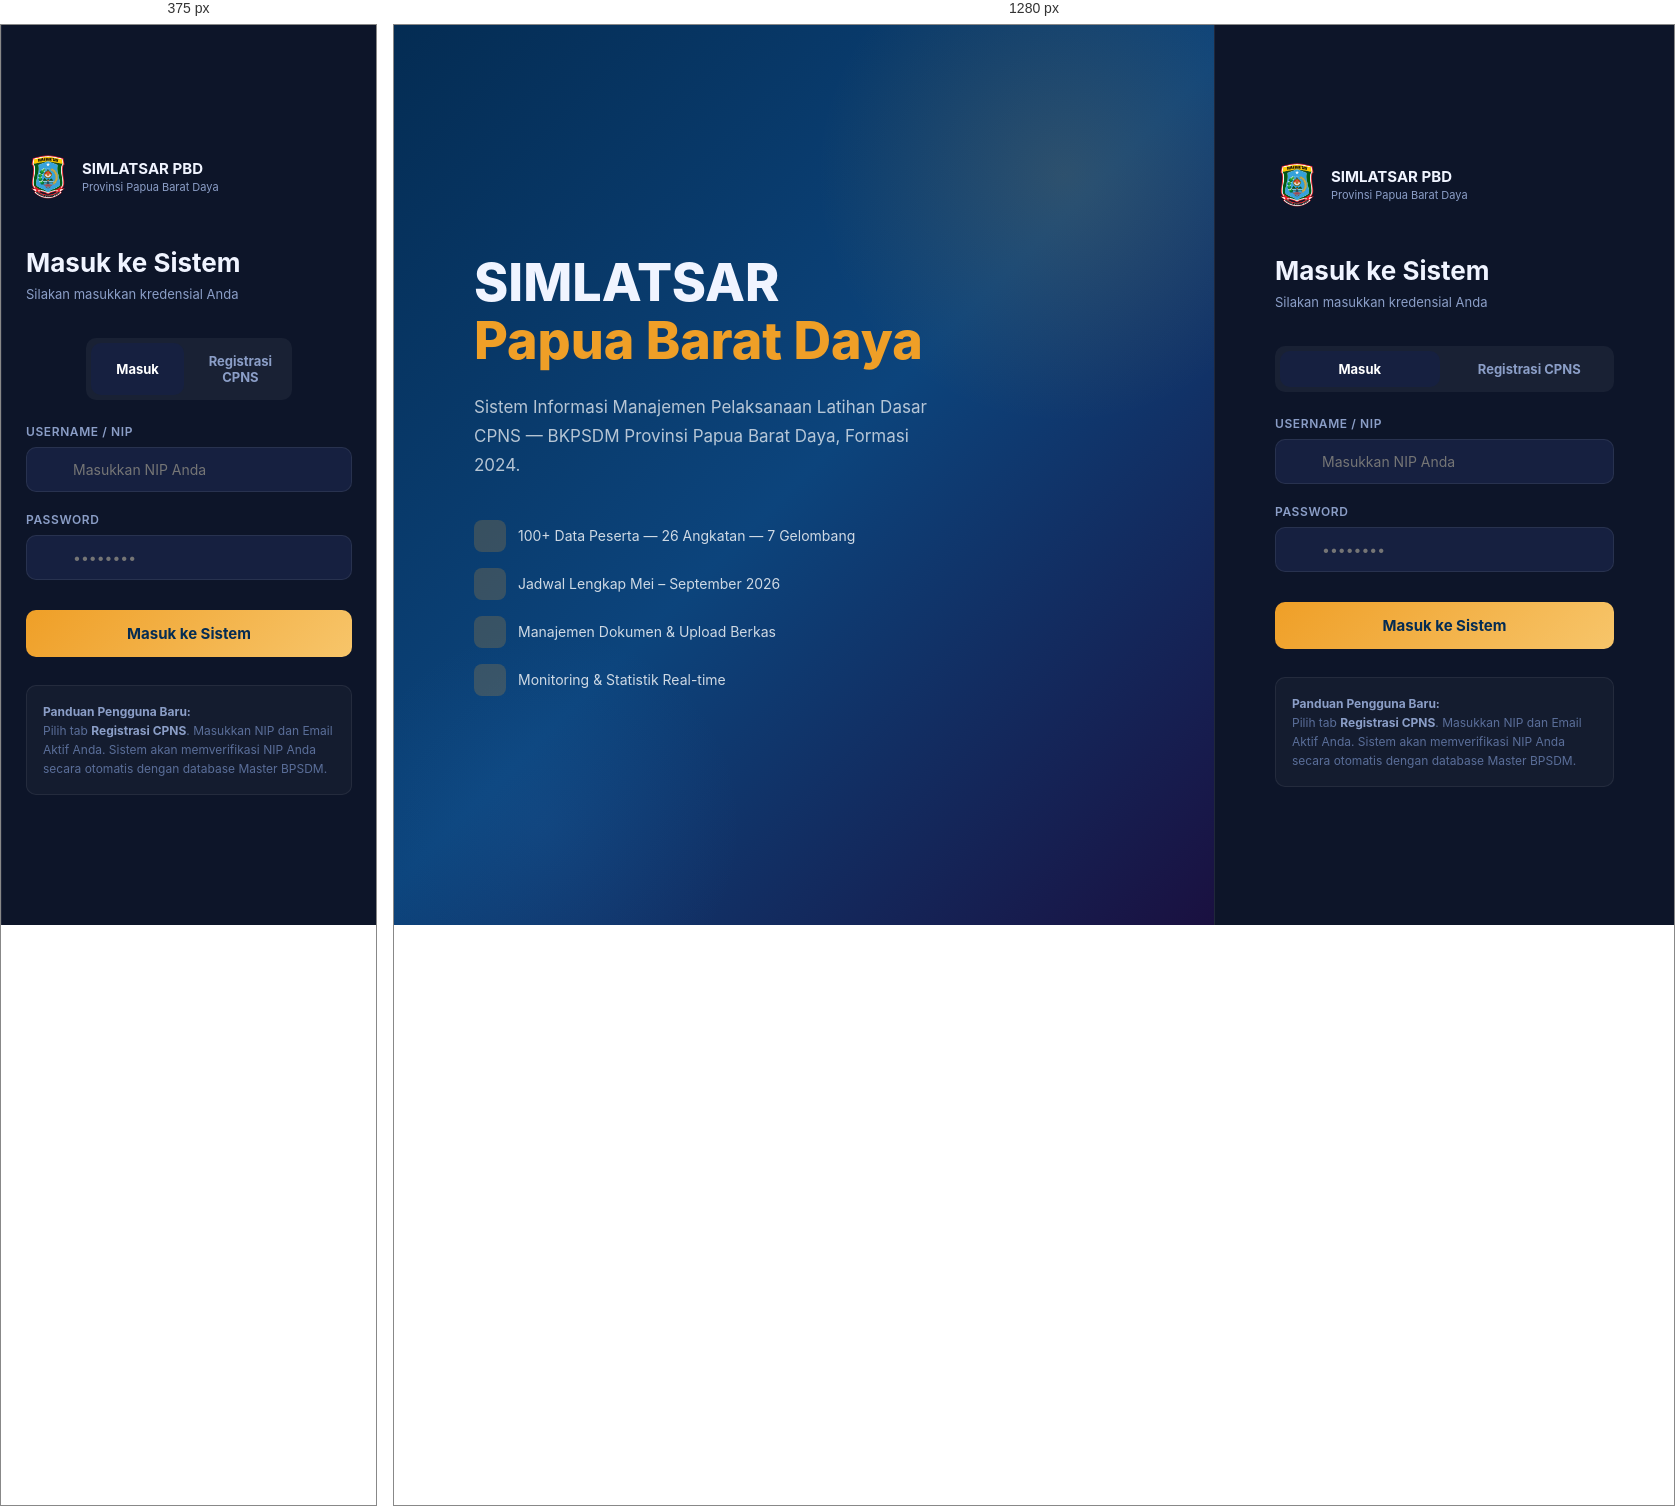
Rendered at 375 px and 1280 px, left to right.

<!-- file: login.html -->
<!DOCTYPE html>
<html lang="id">
<head>
<meta charset="UTF-8">
<meta name="viewport" content="width=device-width,initial-scale=1.0">
<title>Login — SIMLATSAR CPNS Papua Barat Daya</title>
<link rel="stylesheet" href="https://cdn.jsdelivr.net/npm/@tabler/icons-webfont@3.8.0/dist/tabler-icons.min.css">
<style>
@import url('https://fonts.googleapis.com/css2?family=Inter:wght@400;500;600;700;800&display=swap');
*{box-sizing:border-box;margin:0;padding:0}
body{font-family:'Inter',sans-serif;background:#0A0F1E;color:#F0F4FF;height:100vh;display:flex;overflow:hidden}
.left{flex:1;background:linear-gradient(135deg,#042C53 0%,#0C447C 50%,#1a1040 100%);display:flex;flex-direction:column;justify-content:center;padding:80px;position:relative;overflow:hidden}
.left::before{content:'';position:absolute;width:500px;height:500px;border-radius:50%;background:radial-gradient(circle,rgba(239,159,39,0.15),transparent 70%);top:-100px;right:-100px}
.left::after{content:'';position:absolute;width:400px;height:400px;border-radius:50%;background:radial-gradient(circle,rgba(55,138,221,0.1),transparent 70%);bottom:-100px;left:-50px}
.left-content{position:relative;z-index:1}
.left h1{font-size:52px;font-weight:800;line-height:1.1;margin-bottom:24px}
.left h1 span{color:#EF9F27}
.left p{font-size:17px;color:rgba(255,255,255,0.7);line-height:1.7;max-width:460px;margin-bottom:40px}
.features{display:flex;flex-direction:column;gap:16px}
.feat{display:flex;align-items:center;gap:12px;font-size:14px;color:rgba(255,255,255,0.8)}
.feat i{width:32px;height:32px;background:rgba(239,159,39,0.2);border-radius:8px;display:flex;align-items:center;justify-content:center;color:#EF9F27;font-size:16px;flex-shrink:0}
.right{width:460px;background:#0D1529;display:flex;flex-direction:column;justify-content:center;padding:60px;border-left:1px solid rgba(255,255,255,0.08)}
.brand{display:flex;align-items:center;gap:12px;margin-bottom:48px}
.brand-icon{width:44px;height:44px;background:linear-gradient(135deg,#0C447C,#EF9F27);border-radius:12px;display:flex;align-items:center;justify-content:center;font-size:22px}
.brand-name{font-size:15px;font-weight:700}
.brand-sub{font-size:11px;color:#8B9EC7;margin-top:2px}
.form-title{font-size:26px;font-weight:700;margin-bottom:8px}
.form-sub{font-size:13px;color:#8B9EC7;margin-bottom:36px}
.form-group{margin-bottom:20px}
.form-group label{display:block;font-size:12px;font-weight:600;color:#8B9EC7;margin-bottom:8px;text-transform:uppercase;letter-spacing:0.05em}
.input-wrap{position:relative}
.input-wrap i{position:absolute;left:14px;top:50%;transform:translateY(-50%);color:#5A6E99;font-size:18px}
.input-wrap input{width:100%;background:#162040;border:1px solid rgba(255,255,255,0.08);border-radius:10px;color:#F0F4FF;font-family:'Inter',sans-serif;font-size:14px;padding:13px 14px 13px 46px;outline:none;transition:border-color .2s}
.input-wrap input:focus{border-color:#EF9F27;background:#1a2a50}
.btn-login{width:100%;background:linear-gradient(135deg,#EF9F27,#F7C56A);color:#042C53;border:none;border-radius:10px;font-family:'Inter',sans-serif;font-size:15px;font-weight:700;padding:14px;cursor:pointer;transition:.2s;margin-top:10px}
.btn-login:hover{transform:translateY(-2px);box-shadow:0 8px 24px rgba(239,159,39,0.3)}
.btn-login:disabled{opacity:0.6;transform:none;cursor:not-allowed}
.error-box{background:rgba(226,75,74,0.1);border:1px solid rgba(226,75,74,0.25);border-radius:10px;padding:12px 16px;font-size:13px;color:#FF8080;margin-bottom:20px;display:none;align-items:center;gap:8px}
.hint{margin-top:28px;padding:16px;background:rgba(255,255,255,0.03);border:1px solid rgba(255,255,255,0.07);border-radius:10px}
.hint p{font-size:12px;color:#5A6E99;line-height:1.6}
.hint strong{color:#8B9EC7}
@media(max-width:900px){.left{display:none}.right{width:100%;padding:40px 24px;align-items:center}.right form{width:100%;max-width:400px}.brand,.form-title,.form-sub,.hint,.error-box{width:100%;max-width:400px;margin-left:auto;margin-right:auto}}
</style>
</head>
<body>
<div class="left">
  <div class="left-content">
    <h1>SIMLATSAR<br><span>Papua Barat Daya</span></h1>
    <p>Sistem Informasi Manajemen Pelaksanaan Latihan Dasar CPNS — BKPSDM Provinsi Papua Barat Daya, Formasi 2024.</p>
    <div class="features">
      <div class="feat"><i class="ti ti-users"></i>100+ Data Peserta — 26 Angkatan — 7 Gelombang</div>
      <div class="feat"><i class="ti ti-calendar"></i>Jadwal Lengkap Mei – September 2026</div>
      <div class="feat"><i class="ti ti-files"></i>Manajemen Dokumen & Upload Berkas</div>
      <div class="feat"><i class="ti ti-chart-bar"></i>Monitoring & Statistik Real-time</div>
    </div>
  </div>
</div>

<div class="right">
  <div class="brand">
    <div class="brand-icon" style="background: none;"><img src="/assets/img/logo-pbd.png" alt="Logo Papua Barat Daya" style="width: 100%; height: 100%; object-fit: contain;"></div>
    <div>
      <div class="brand-name">SIMLATSAR PBD</div>
      <div class="brand-sub">Provinsi Papua Barat Daya</div>
    </div>
  </div>

  <div class="form-title" id="form-title-text">Masuk ke Sistem</div>
  <div class="form-sub" id="form-sub-text">Silakan masukkan kredensial Anda</div>

  <div style="display: flex; gap: 10px; margin-bottom: 24px; background: rgba(255,255,255,0.05); padding: 5px; border-radius: 10px;">
      <button id="tab-login" class="btn-login" style="margin: 0; padding: 10px; flex: 1; font-size: 13px; background: #162040; color: #fff; box-shadow: none;" onclick="switchTab('login')">Masuk</button>
      <button id="tab-register" class="btn-login" style="margin: 0; padding: 10px; flex: 1; font-size: 13px; background: transparent; color: #8B9EC7; box-shadow: none;" onclick="switchTab('register')">Registrasi CPNS</button>
  </div>

  <div class="error-box" id="err"><i class="ti ti-alert-circle"></i><span id="err-msg"></span></div>

  <form id="form">
    <div class="form-group">
      <label>Username / NIP</label>
      <div class="input-wrap">
        <i class="ti ti-user"></i>
        <input type="text" id="username" placeholder="Masukkan NIP Anda" autocomplete="username" required>
      </div>
    </div>
    
    <div class="form-group" id="group-email" style="display: none;">
      <label>Email Aktif</label>
      <div class="input-wrap">
        <i class="ti ti-mail"></i>
        <input type="email" id="email" placeholder="email@contoh.com">
      </div>
    </div>

    <div class="form-group">
      <label>Password</label>
      <div class="input-wrap">
        <i class="ti ti-lock"></i>
        <input type="password" id="password" placeholder="••••••••" autocomplete="current-password" required>
      </div>
    </div>
    <button type="submit" class="btn-login" id="btn">Masuk ke Sistem</button>
  </form>

  <div class="hint">
    <p><strong>Panduan Pengguna Baru:</strong><br>
    Pilih tab <strong>Registrasi CPNS</strong>. Masukkan NIP dan Email Aktif Anda. Sistem akan memverifikasi NIP Anda secara otomatis dengan database Master BPSDM.</p>
  </div>
</div>

<script>
  if (localStorage.getItem('token')) {
    window.location.href = 'simlatsar_papua_barat_daya.html';
  }

  let mode = 'login';

  function switchTab(newMode) {
      mode = newMode;
      const tLogin = document.getElementById('tab-login');
      const tReg = document.getElementById('tab-register');
      const gEmail = document.getElementById('group-email');
      const emailInp = document.getElementById('email');
      const title = document.getElementById('form-title-text');
      const sub = document.getElementById('form-sub-text');
      const btn = document.getElementById('btn');
      
      document.getElementById('err').style.display = 'none';

      if (mode === 'login') {
          tLogin.style.background = '#162040'; tLogin.style.color = '#fff';
          tReg.style.background = 'transparent'; tReg.style.color = '#8B9EC7';
          gEmail.style.display = 'none';
          emailInp.removeAttribute('required');
          title.innerText = 'Masuk ke Sistem';
          sub.innerText = 'Gunakan NIP dan password yang telah Anda buat';
          btn.innerText = 'Masuk ke Sistem';
      } else {
          tReg.style.background = '#162040'; tReg.style.color = '#fff';
          tLogin.style.background = 'transparent'; tLogin.style.color = '#8B9EC7';
          gEmail.style.display = 'block';
          emailInp.setAttribute('required', 'true');
          title.innerText = 'Registrasi Akun CPNS';
          sub.innerText = 'Daftarkan NIP Anda (Nama akan sinkron otomatis)';
          btn.innerText = 'Buat Akun Sekarang';
      }
  }

  document.getElementById('form').addEventListener('submit', async e => {
    e.preventDefault();
    const btn = document.getElementById('btn');
    const errBox = document.getElementById('err');
    const errMsg = document.getElementById('err-msg');
    
    btn.disabled = true;
    btn.textContent = 'Memproses...';
    errBox.style.display = 'none';

    try {
      const endpoint = mode === 'login' ? '/api/login' : '/api/register';
      const payload = {
          username: document.getElementById('username').value.trim(),
          nip: document.getElementById('username').value.trim(), // for register api
          password: document.getElementById('password').value
      };
      
      if (mode === 'register') {
          payload.email = document.getElementById('email').value.trim();
      }

      const res = await fetch(endpoint, {
        method: 'POST',
        headers: { 'Content-Type': 'application/json' },
        body: JSON.stringify(payload)
      });
      const data = await res.json();
      if (!res.ok) throw new Error(data.error || 'Proses gagal');
      localStorage.setItem('token', data.token);
      localStorage.setItem('user', JSON.stringify(data.user));
      window.location.href = 'simlatsar_papua_barat_daya.html';
    } catch (err) {
      errMsg.textContent = err.message;
      errBox.style.display = 'flex';
      btn.disabled = false;
      btn.textContent = mode === 'login' ? 'Masuk ke Sistem' : 'Buat Akun Sekarang';
    }
  });
</script>
</body>
</html>